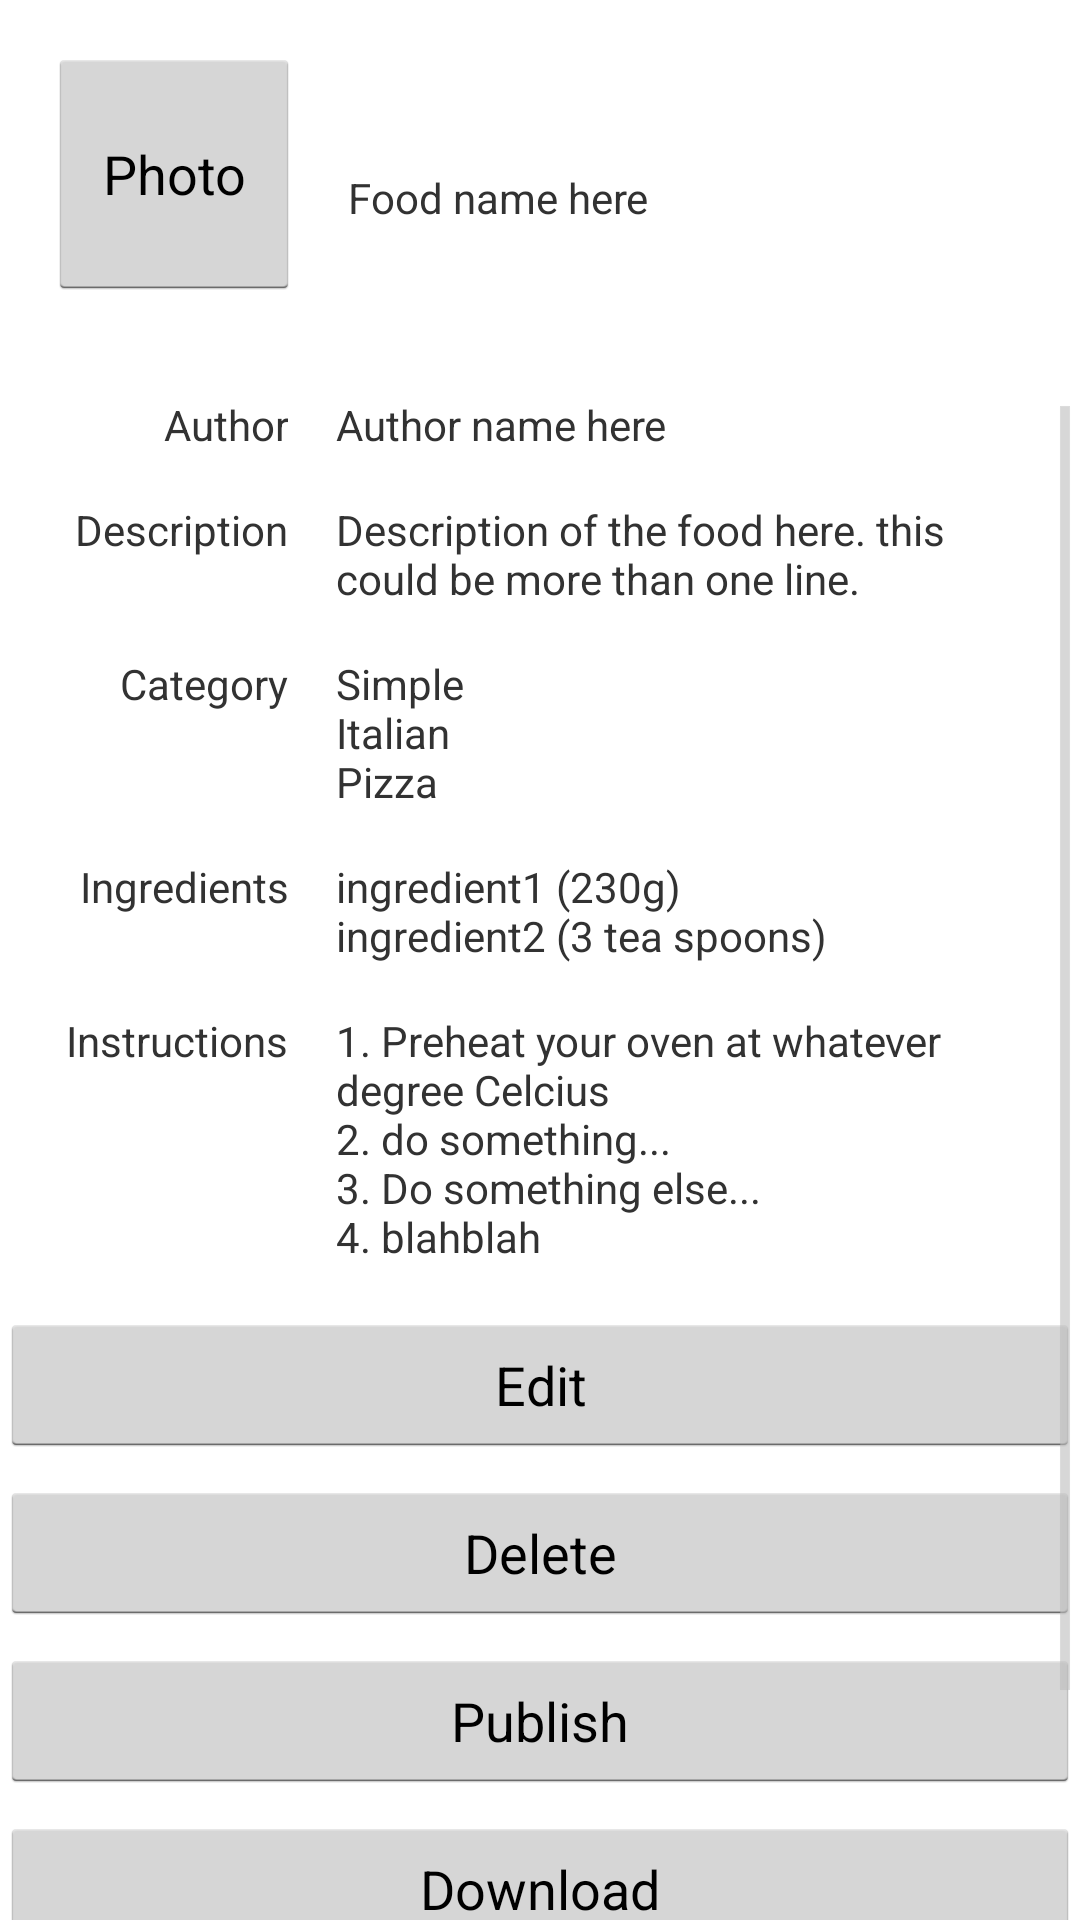

This screen was rendered from an Android layout file. Write that file and the resources it references.
<!-- AndroidManifest.xml: application theme Foodbook -->
<!-- res/layout/recipe_details.xml -->
<?xml version="1.0" encoding="utf-8"?>

<LinearLayout xmlns:android="http://schemas.android.com/apk/res/android"
    android:id="@+id/LinearLayout1"
    android:layout_width="match_parent"
    android:layout_height="wrap_content"
    android:orientation="vertical" >

    <RelativeLayout
        android:layout_width="match_parent"
        android:layout_height="wrap_content"
        android:paddingBottom="16dp" >

        <Button
            android:id="@+id/recipeDetails_photoButton"
            android:layout_width="84dp"
            android:layout_height="84dp"
            android:layout_margin="16dp"
            android:text="@string/photo" />

        <TextView
            android:id="@+id/recipeDetails_foodName"
            android:layout_width="wrap_content"
            android:layout_height="wrap_content"
            android:layout_centerVertical="true"
            android:layout_toRightOf="@id/recipeDetails_photoButton"
            android:text="@string/food_name" />

    </RelativeLayout>

    <ScrollView
        android:id="@+id/scrollView1"
        android:layout_width="match_parent"
        android:layout_height="match_parent" >

        <LinearLayout
            android:id="@+id/LinearLayout2"
            android:layout_width="match_parent"
            android:layout_height="wrap_content"
            android:orientation="vertical" >

            <RelativeLayout
                android:id="@+id/authorLayout"
                android:layout_width="wrap_content"
                android:layout_height="match_parent"
                android:paddingBottom="16dp" >

                <TextView
                    android:id="@+id/recipeDetails_authorLabel"
                    android:layout_width="96dp"
                    android:layout_height="wrap_content"
                    android:gravity="right"
                    android:text="@string/author" />

                <TextView
                    android:id="@+id/recipeDetails_author"
                    android:layout_width="match_parent"
                    android:layout_height="wrap_content"
                    android:layout_marginLeft="16dp"
                    android:layout_marginRight="16dp"
                    android:layout_toRightOf="@id/recipeDetails_authorLabel"
                    android:text="@string/author_name" />

            </RelativeLayout>

            <RelativeLayout
                android:id="@+id/descLayout"
                android:layout_width="match_parent"
                android:layout_height="wrap_content"
                android:paddingBottom="16dp" >

                <TextView
                    android:id="@+id/recipeDetails_descLabel"
                    android:layout_width="96dp"
                    android:layout_height="wrap_content"
                    android:gravity="right"
                    android:text="@string/desc" />

                <TextView
                    android:id="@+id/recipeDetails_desc"
                    android:layout_width="match_parent"
                    android:layout_height="wrap_content"
                    android:layout_marginLeft="16dp"
                    android:layout_marginRight="16dp"
                    android:layout_toRightOf="@id/recipeDetails_descLabel"
                    android:text="@string/desc_here" />

            </RelativeLayout>

            <RelativeLayout
                android:id="@+id/categoryLayout"
                android:layout_width="match_parent"
                android:layout_height="wrap_content"
                android:paddingBottom="16dp" >

                <TextView
                    android:id="@+id/recipeDetails_categoryLabel"
                    android:layout_width="96dp"
                    android:layout_height="wrap_content"
                    android:gravity="right"
                    android:text="@string/category" />

                <TextView
                    android:id="@+id/recipeDetails_category"
                    android:layout_width="match_parent"
                    android:layout_height="wrap_content"
                    android:layout_marginLeft="16dp"
                    android:layout_marginRight="16dp"
                    android:layout_toRightOf="@id/recipeDetails_categoryLabel"
                    android:text="@string/category_here" />
            </RelativeLayout>

            <RelativeLayout
                android:id="@+id/ingredientsLayout"
                android:layout_width="match_parent"
                android:layout_height="wrap_content"
                android:paddingBottom="16dp" >

                <TextView
                    android:id="@+id/recipeDetails_ingredientsLabel"
                    android:layout_width="96dp"
                    android:layout_height="wrap_content"
                    android:gravity="right"
                    android:text="@string/ingredients_label" />

                <TextView
                    android:id="@+id/recipeDetails_ingredients"
                    android:layout_width="match_parent"
                    android:layout_height="wrap_content"
                    android:layout_marginLeft="16dp"
                    android:layout_marginRight="16dp"
                    android:layout_toRightOf="@id/recipeDetails_ingredientsLabel"
                    android:text="@string/ingredients_here" />
            </RelativeLayout>

            <RelativeLayout
                android:id="@+id/instLayout"
                android:layout_width="match_parent"
                android:layout_height="wrap_content"
                android:paddingBottom="12dp" >

                <TextView
                    android:id="@+id/recipeDetails_instructionsLabel"
                    android:layout_width="96dp"
                    android:layout_height="wrap_content"
                    android:gravity="right"
                    android:text="@string/instructions" />

                <TextView
                    android:id="@+id/recipeDetails_instructions"
                    android:layout_width="match_parent"
                    android:layout_height="wrap_content"
                    android:layout_marginLeft="16dp"
                    android:layout_marginRight="16dp"
                    android:layout_toRightOf="@id/recipeDetails_instructionsLabel"
                    android:text="@string/recipeDetails_instructions" />
            </RelativeLayout>

            <RelativeLayout
                android:id="@+id/recipeDetails_editLayout"
                android:layout_width="match_parent"
                android:layout_height="wrap_content"
                android:paddingTop="4dp"
                android:paddingBottom="4dp" >

                <Button
                    android:id="@+id/recipeDetails_editButton"
                    android:layout_width="match_parent"
                    android:layout_height="wrap_content"
                    android:layout_centerHorizontal="true"
                    android:onClick="testButtonClick"
                    android:text="@string/edit_recipe" />
            </RelativeLayout>

            <RelativeLayout
                android:id="@+id/recipeDetails_deleteLayout"
                android:layout_width="match_parent"
                android:layout_height="wrap_content"
                android:paddingTop="4dp"
                android:paddingBottom="4dp" >

                <Button
                    android:id="@+id/recipeDetails_deleteButton"
                    android:layout_width="match_parent"
                    android:layout_height="wrap_content"
                    android:layout_centerHorizontal="true"
                    android:onClick="testButtonClick"
                    android:text="@string/delete_recipe" />
            </RelativeLayout>

            <RelativeLayout
                android:id="@+id/recipeDetails_publishLayout"
                android:layout_width="match_parent"
                android:layout_height="wrap_content"
                android:paddingTop="4dp"
                android:paddingBottom="4dp" >

                <Button
                    android:id="@+id/recipeDetails_publishButton"
                    android:layout_width="match_parent"
                    android:layout_height="wrap_content"
                    android:layout_centerHorizontal="true"
                    android:onClick="testButtonClick"
                    android:text="@string/publish" />
            </RelativeLayout>

            <RelativeLayout
                android:id="@+id/recipeDetails_downloadLayout"
                android:layout_width="match_parent"
                android:layout_height="wrap_content"
                android:paddingBottom="4dp"
                android:paddingTop="4dp" >

                <Button
                    android:id="@+id/recipeDetails_downloadButton"
                    android:layout_width="match_parent"
                    android:layout_height="wrap_content"
                    android:layout_centerHorizontal="true"
                    android:onClick="testButtonClick"
                    android:text="@string/download" />

            </RelativeLayout><RelativeLayout
                android:id="@+id/recipeDetails_shareButtonLayout"
                android:layout_width="wrap_content"
                android:layout_height="wrap_content"
                android:paddingTop="4dp"
                android:paddingBottom="16dp" >

                <Button
                    android:id="@+id/recipeDetails_shareButton"
                    android:layout_width="match_parent"
                    android:layout_height="wrap_content"
                    android:layout_centerHorizontal="true"
                    android:onClick="testButtonClick"
                    android:text="@string/share" />
            </RelativeLayout>

        </LinearLayout>
    </ScrollView>

</LinearLayout>
<!-- resources referenced by this layout -->
<resources>
  <string name="author">Author</string>
  <string name="author_name">Author name here</string>
  <string name="category">Category</string>
  <string name="category_here">Simple\nItalian\nPizza</string>
  <string name="delete_recipe">Delete</string>
  <string name="desc">Description</string>
  <string name="desc_here">Description of the food here. this could be more than one line.</string>
  <string name="download">Download</string>
  <string name="edit_recipe">Edit</string>
  <string name="food_name">Food name here</string>
  <string name="ingredients_here">ingredient1 (230g)\ningredient2 (3 tea spoons)</string>
  <string name="ingredients_label">Ingredients</string>
  <string name="instructions">Instructions</string>
  <string name="photo">Photo</string>
  <string name="publish">Publish</string>
  <string name="recipeDetails_instructions">1. Preheat your oven at whatever degree Celcius\n2. do something...\n3. Do something else...\n4. blahblah</string>
  <string name="share">Share with friends</string>
  <style name="Foodbook" parent="@style/AppTheme">
           
          <item name="android:actionBarStyle">@style/MyTheme.ActionBarStyle</item>
         
         
          
      </style>
  <style name="AppTheme" parent="android:Theme.Light" />
  <style name="MyTheme.ActionBarStyle" parent="android:style/Widget.Holo.ActionBar">
          <item name="android:titleTextStyle">@style/MyTheme.ActionBar.TitleTextStyle</item>
           <item name="android:background">@color/fb_blue1</item>
      </style>
  <style name="MyTheme.ActionBar.TitleTextStyle" parent="android:style/TextAppearance.Holo.Widget.ActionBar.Title">
          <item name="android:textColor">@color/fb_greyblue</item>
          
      </style>
  <color name="fb_blue1">#3b5998</color>
  <color name="fb_greyblue">#f7f7f7</color>
</resources>
